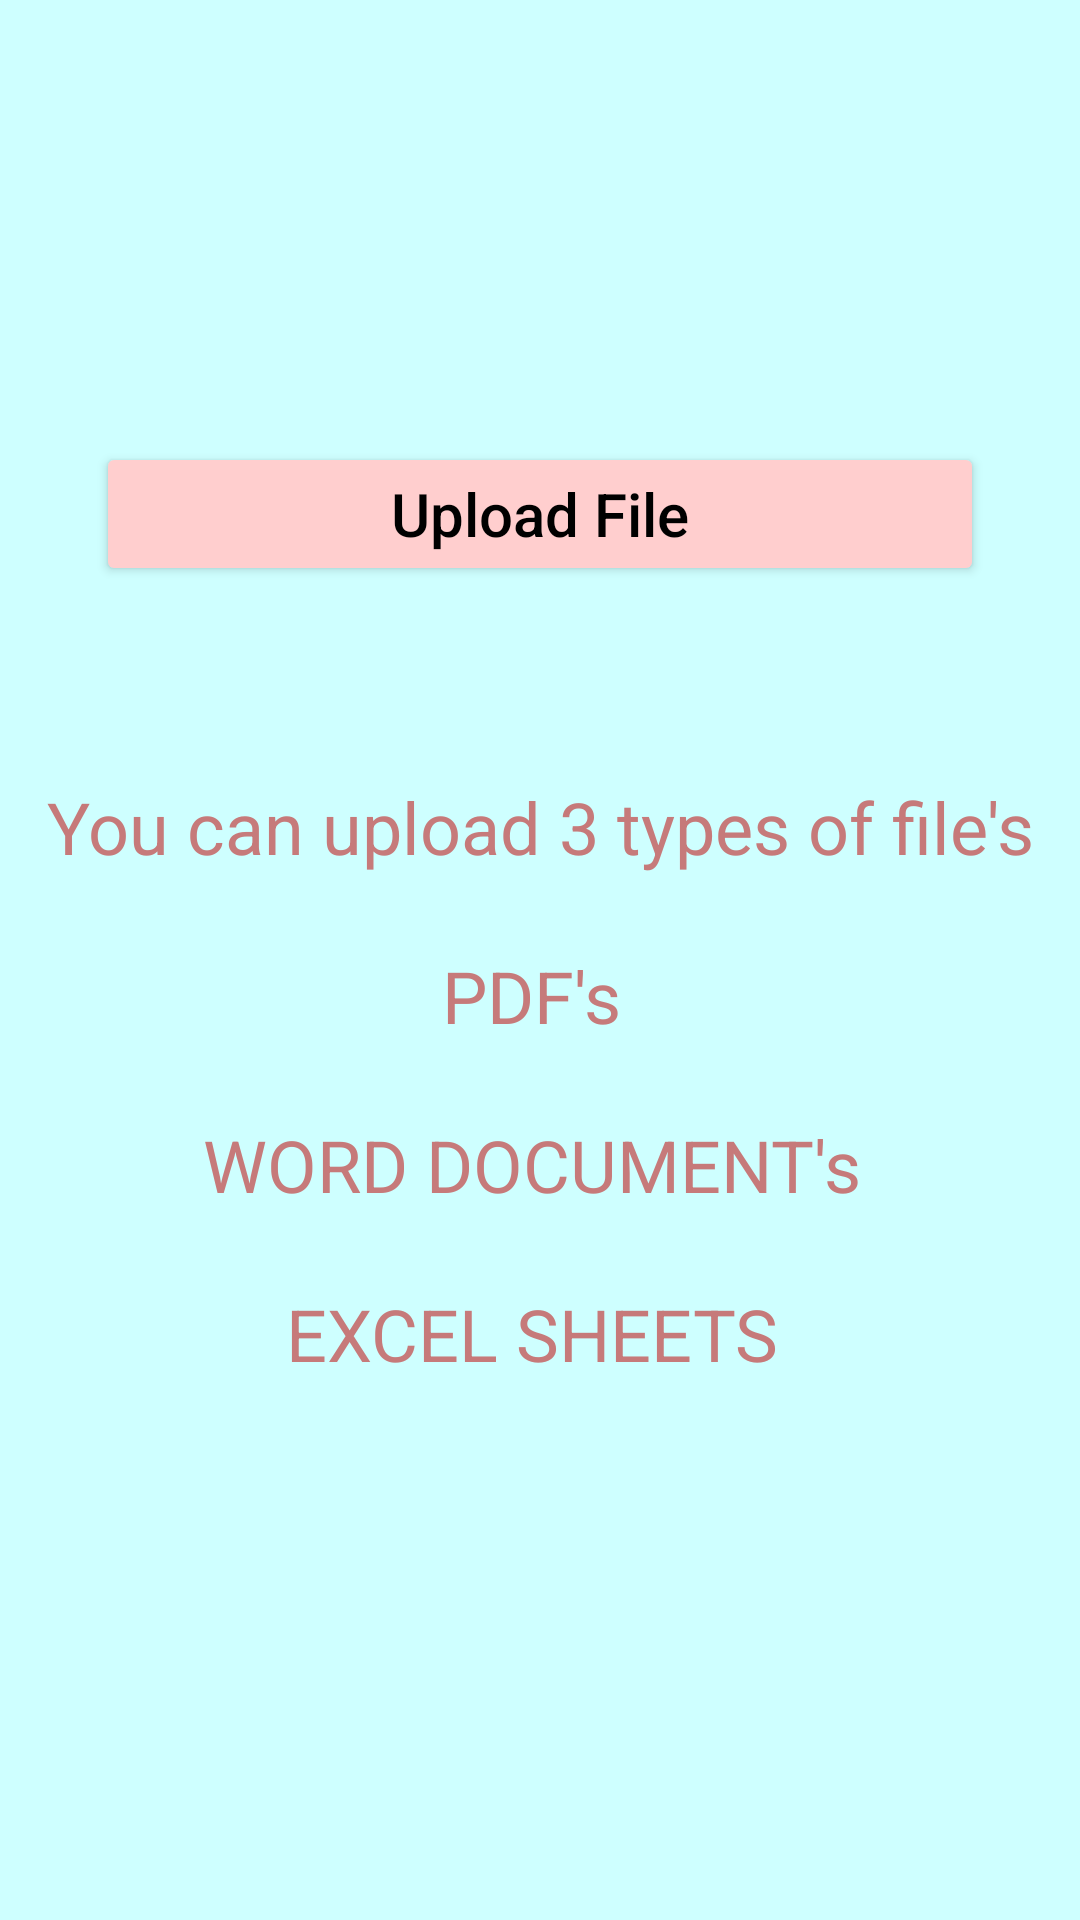

Android layout source for this screen:
<!-- AndroidManifest.xml: application theme Theme.FileUploader -->
<!-- res/layout/fragment_upload.xml -->
<?xml version="1.0" encoding="utf-8"?>
<androidx.constraintlayout.widget.ConstraintLayout xmlns:android="http://schemas.android.com/apk/res/android"
    xmlns:app="http://schemas.android.com/apk/res-auto"
    xmlns:tools="http://schemas.android.com/tools"
    android:layout_width="match_parent"
    android:layout_height="match_parent"
    android:background="@color/blue"
    tools:context=".UI.Activitys.MainActivity">

    <Button
        android:id="@+id/button"
        android:layout_width="match_parent"
        android:layout_height="wrap_content"
        android:layout_marginStart="32dp"
        android:layout_marginTop="64dp"
        android:layout_marginEnd="32dp"
        android:backgroundTint="@color/pink"
        android:text="Upload File"
        android:textAllCaps="false"
        android:textColor="@color/black"
        android:textSize="20sp"
        app:layout_constraintBottom_toBottomOf="parent"
        app:layout_constraintEnd_toEndOf="parent"
        app:layout_constraintHorizontal_bias="0.498"
        app:layout_constraintStart_toStartOf="parent"
        app:layout_constraintTop_toTopOf="parent"
        app:layout_constraintVertical_bias="0.158" />

    <TextView
        android:id="@+id/textView3"
        android:layout_width="wrap_content"
        android:layout_height="wrap_content"
        android:layout_marginTop="64dp"
        android:text="@string/you_can_upload_3_types_of_file_s"
        android:textColor="#C67A7A"
        android:textSize="24sp"
        app:layout_constraintEnd_toEndOf="@+id/button"
        app:layout_constraintHorizontal_bias="0.498"
        app:layout_constraintStart_toStartOf="@+id/button"
        app:layout_constraintTop_toBottomOf="@+id/button" />

    <TextView
        android:id="@+id/textView4"
        android:layout_width="wrap_content"
        android:layout_height="wrap_content"
        android:layout_marginTop="24dp"
        android:text="PDF's "
        android:textColor="#C67A7A"
        android:textSize="24sp"
        app:layout_constraintEnd_toEndOf="@+id/textView3"
        app:layout_constraintStart_toStartOf="@+id/textView3"
        app:layout_constraintTop_toBottomOf="@+id/textView3" />

    <TextView
        android:id="@+id/textView5"
        android:layout_width="wrap_content"
        android:layout_height="wrap_content"
        android:layout_marginTop="24dp"
        android:text="WORD DOCUMENT's "
        android:textColor="#C67A7A"
        android:textSize="24sp"
        app:layout_constraintEnd_toEndOf="@+id/textView3"
        app:layout_constraintStart_toStartOf="@+id/textView3"
        app:layout_constraintTop_toBottomOf="@+id/textView4" />

    <TextView
        android:id="@+id/textView6"
        android:layout_width="wrap_content"
        android:layout_height="wrap_content"
        android:layout_marginTop="24dp"
        android:text="EXCEL SHEETS "
        android:textColor="#C67A7A"
        android:textSize="24sp"
        app:layout_constraintEnd_toEndOf="@+id/textView3"
        app:layout_constraintStart_toStartOf="@+id/textView3"
        app:layout_constraintTop_toBottomOf="@+id/textView5" />
</androidx.constraintlayout.widget.ConstraintLayout>
<!-- resources referenced by this layout -->
<resources>
  <color name="black">#FF000000</color>
  <color name="blue">#CEFFFF</color>
  <color name="pink">#FFCECE</color>
  <string name="you_can_upload_3_types_of_file_s">You can upload 3 types of file\'s</string>
  <style name="Theme.FileUploader" parent="Theme.MaterialComponents.DayNight.NoActionBar">
          
          <item name="colorPrimary">@color/purple_500</item>
          <item name="colorPrimaryVariant">@color/purple_700</item>
          <item name="colorOnPrimary">@color/white</item>
          
          <item name="colorSecondary">@color/teal_200</item>
          <item name="colorSecondaryVariant">@color/teal_700</item>
          <item name="colorOnSecondary">@color/black</item>
          
          <item name="android:statusBarColor">@color/blue</item>
          
      </style>
  <color name="purple_500">#FF6200EE</color>
  <color name="purple_700">#FF3700B3</color>
  <color name="white">#FFFFFFFF</color>
  <color name="teal_200">#FF03DAC5</color>
  <color name="teal_700">#FF018786</color>
</resources>
